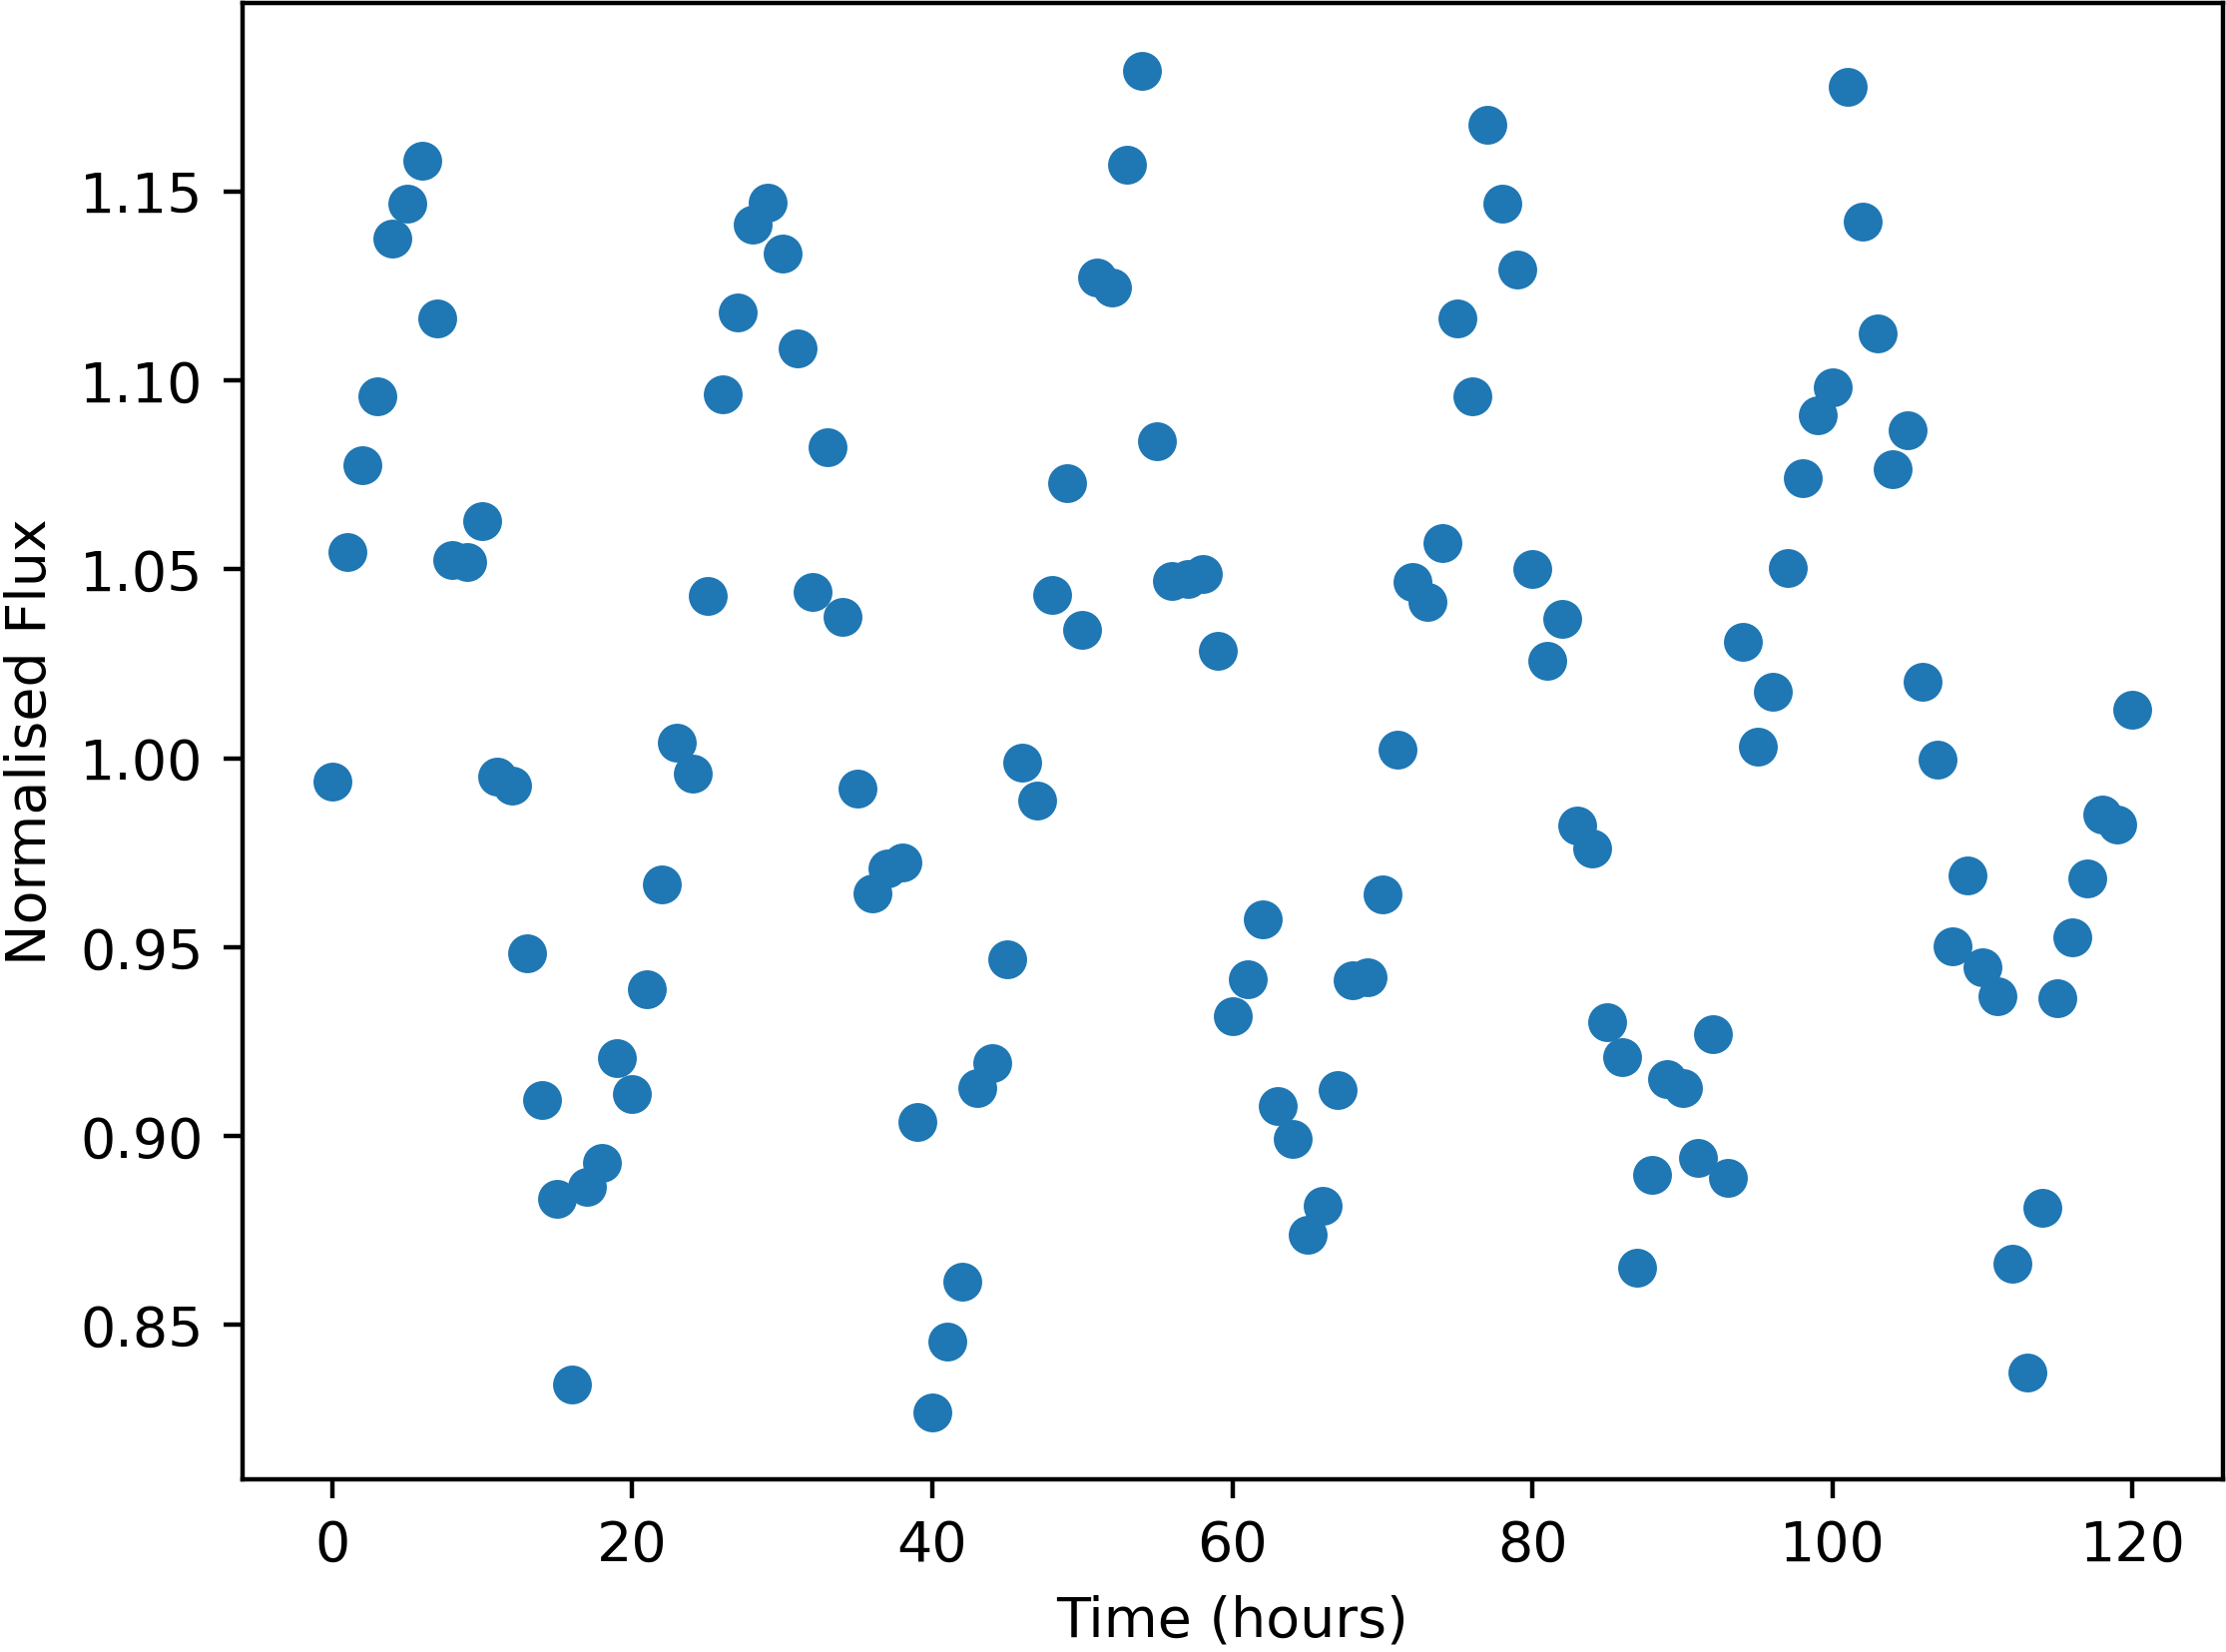

The table this chart was drawn from, first rows:
Time, NormalisedFlux
0.0, 0.9939
1.0, 1.055
2.0, 1.078
3.0, 1.096
4.0, 1.137
5.0, 1.147
6.0, 1.158
7.0, 1.116
8.0, 1.053
9.0, 1.052
10.0, 1.063
11.0, 0.9951
12.0, 0.9927
13.0, 0.9483
14.0, 0.9096
15.0, 0.8834
16.0, 0.8342
17.0, 0.8866
18.0, 0.8929
19.0, 0.9207
20.0, 0.911
21.0, 0.9388
22.0, 0.9665
23.0, 1.004
24.0, 0.9958
25.0, 1.043
26.0, 1.096
27.0, 1.118
28.0, 1.141
29.0, 1.147
30.0, 1.134
31.0, 1.108
32.0, 1.044
33.0, 1.082
34.0, 1.038
35.0, 0.9918
36.0, 0.9643
37.0, 0.9708
38.0, 0.9724
39.0, 0.9037
40.0, 0.8269
41.0, 0.8455
42.0, 0.8614
43.0, 0.9128
44.0, 0.9194
45.0, 0.9468
46.0, 0.9988
47.0, 0.9889
48.0, 1.043
49.0, 1.073
50.0, 1.034
51.0, 1.127
52.0, 1.125
53.0, 1.157
54.0, 1.182
55.0, 1.084
56.0, 1.047
57.0, 1.047
58.0, 1.049
59.0, 1.028
... 61 more rows
